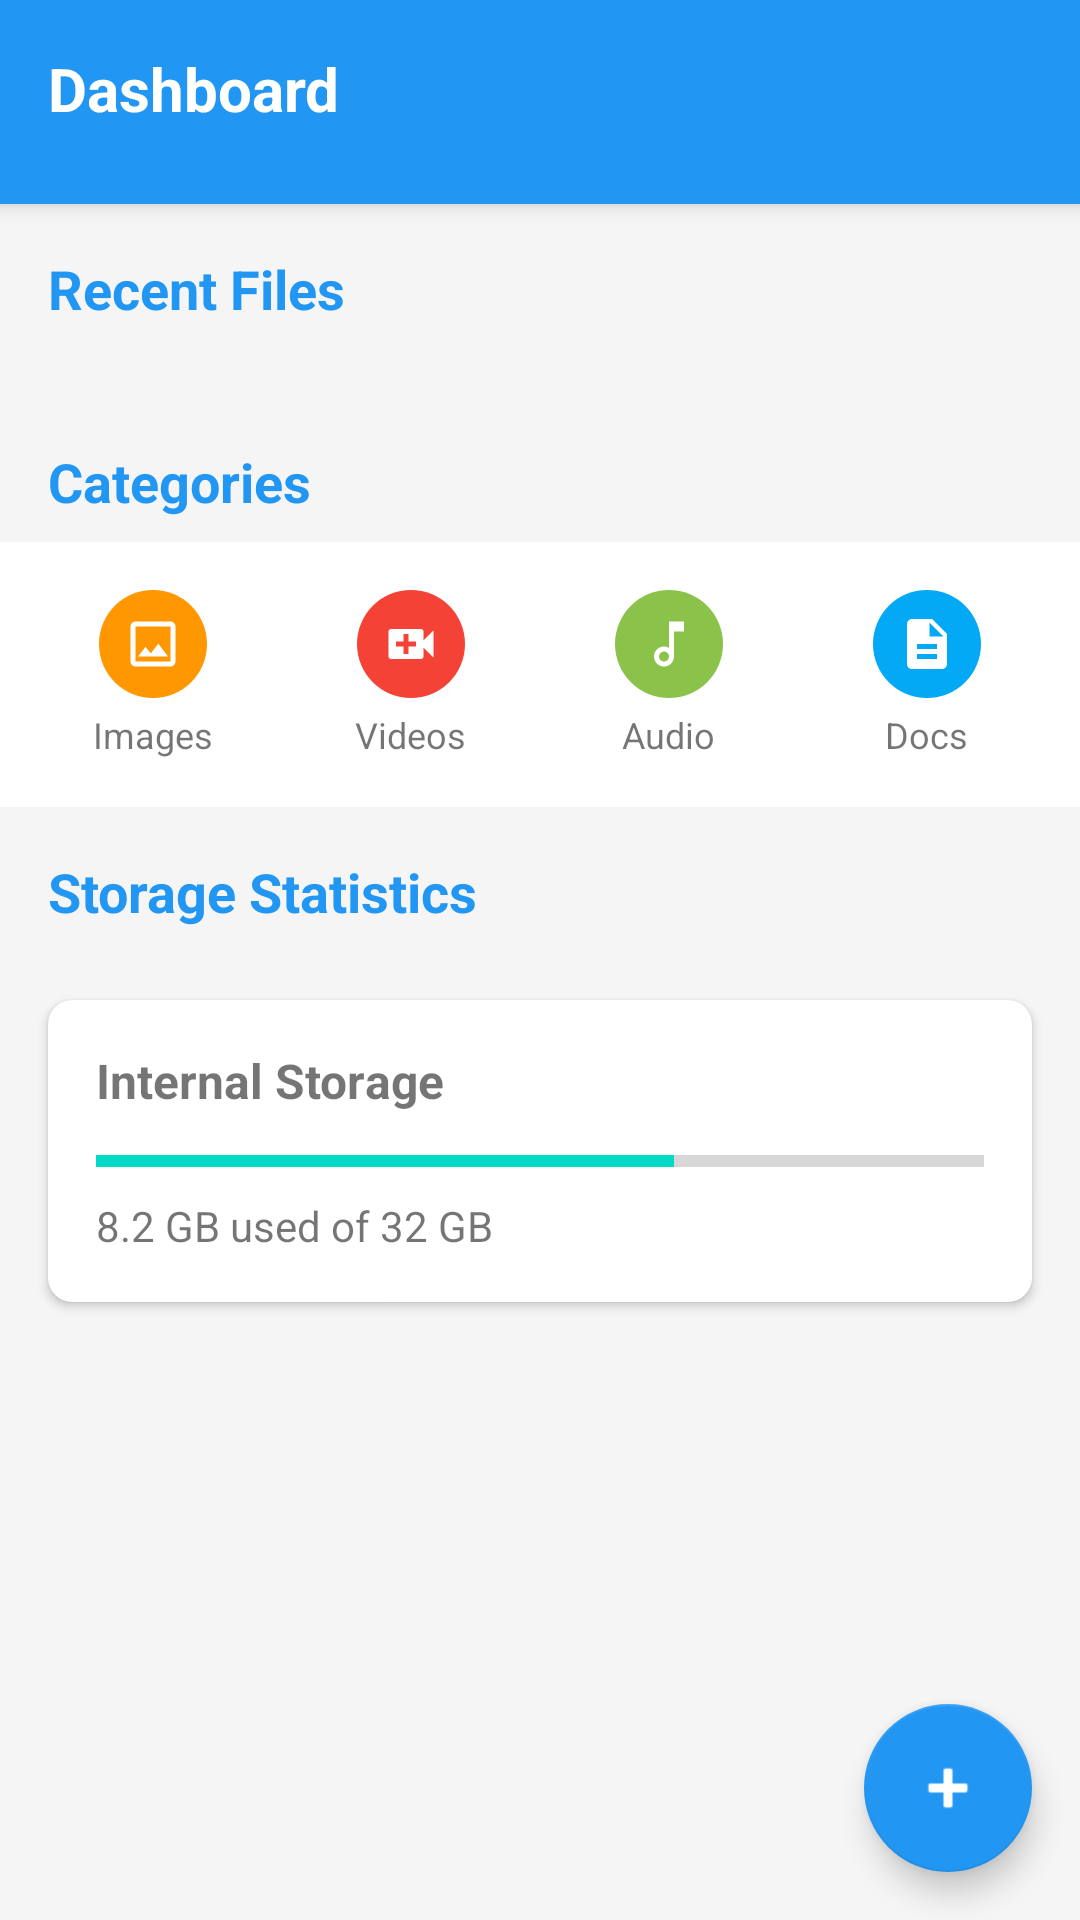

Here is an Android app screen rendered from its layout file. Give the layout XML and the strings, colors and styles it references.
<!-- AndroidManifest.xml: application theme Theme.FileZ -->
<!-- res/layout/fragment_dashboard.xml -->
<?xml version="1.0" encoding="utf-8"?>
<androidx.coordinatorlayout.widget.CoordinatorLayout xmlns:android="http://schemas.android.com/apk/res/android"
    xmlns:app="http://schemas.android.com/apk/res-auto"
    xmlns:tools="http://schemas.android.com/tools"
    android:layout_width="match_parent"
    android:layout_height="match_parent"
    android:background="@color/colorBackground"
    tools:context=".ui.dashboard.DashboardFragment">

    <com.google.android.material.appbar.AppBarLayout
        android:id="@+id/app_bar"
        android:layout_width="match_parent"
        android:layout_height="wrap_content"
        android:background="@color/colorPrimary"
        android:elevation="4dp">

        <androidx.constraintlayout.widget.ConstraintLayout
            style="@style/CustomHeader">

            <TextView
                android:id="@+id/tv_title"
                style="@style/CustomHeaderTitle"
                android:text="@string/title_dashboard"
                app:layout_constraintStart_toStartOf="parent"
                app:layout_constraintTop_toTopOf="parent" />

            <ImageButton
                android:id="@+id/btn_search"
                android:layout_width="36dp"
                android:layout_height="36dp"
                android:background="?attr/selectableItemBackgroundBorderless"
                android:contentDescription="Search"
                android:src="@drawable/ic_search"
                app:layout_constraintBottom_toBottomOf="parent"
                app:layout_constraintEnd_toEndOf="parent"
                app:layout_constraintTop_toTopOf="parent"
                app:tint="@android:color/white" />

        </androidx.constraintlayout.widget.ConstraintLayout>

    </com.google.android.material.appbar.AppBarLayout>

    <androidx.core.widget.NestedScrollView
        android:layout_width="match_parent"
        android:layout_height="match_parent"
        android:fillViewport="true"
        app:layout_behavior="@string/appbar_scrolling_view_behavior">

        <androidx.constraintlayout.widget.ConstraintLayout
            android:layout_width="match_parent"
            android:layout_height="match_parent">

            <TextView
                android:id="@+id/tv_recent_files_title"
                style="@style/SectionTitle"
                android:layout_width="match_parent"
                android:layout_height="wrap_content"
                android:text="Recent Files"
                app:layout_constraintTop_toTopOf="parent" />

            <androidx.recyclerview.widget.RecyclerView
                android:id="@+id/recycler_recent_files"
                android:layout_width="match_parent"
                android:layout_height="wrap_content"
                android:clipToPadding="false"
                android:padding="8dp"
                app:layoutManager="androidx.recyclerview.widget.LinearLayoutManager"
                app:layout_constraintTop_toBottomOf="@id/tv_recent_files_title" />

            <TextView
                android:id="@+id/tv_categories_title"
                style="@style/SectionTitle"
                android:layout_width="match_parent"
                android:layout_height="wrap_content"
                android:text="Categories"
                app:layout_constraintTop_toBottomOf="@id/recycler_recent_files" />

            <LinearLayout
                android:id="@+id/layout_categories"
                android:layout_width="match_parent"
                android:layout_height="wrap_content"
                android:background="@color/colorCardBackground"
                android:orientation="horizontal"
                android:padding="8dp"
                app:layout_constraintTop_toBottomOf="@id/tv_categories_title">

                <LinearLayout
                    android:id="@+id/category_images"
                    android:layout_width="0dp"
                    android:layout_height="wrap_content"
                    android:layout_weight="1"
                    android:gravity="center"
                    android:orientation="vertical"
                    android:padding="8dp">

                    <ImageView
                        android:layout_width="36dp"
                        android:layout_height="36dp"
                        android:background="@drawable/bg_category_images"
                        android:padding="8dp"
                        android:src="@drawable/ic_image_file"
                        app:tint="@android:color/white" />

                    <TextView
                        android:layout_width="wrap_content"
                        android:layout_height="wrap_content"
                        android:layout_marginTop="4dp"
                        android:text="Images"
                        android:textSize="12sp" />
                </LinearLayout>

                <LinearLayout
                    android:id="@+id/category_videos"
                    android:layout_width="0dp"
                    android:layout_height="wrap_content"
                    android:layout_weight="1"
                    android:gravity="center"
                    android:orientation="vertical"
                    android:padding="8dp">

                    <ImageView
                        android:layout_width="36dp"
                        android:layout_height="36dp"
                        android:background="@drawable/bg_category_videos"
                        android:padding="8dp"
                        android:src="@drawable/ic_video_file"
                        app:tint="@android:color/white" />

                    <TextView
                        android:layout_width="wrap_content"
                        android:layout_height="wrap_content"
                        android:layout_marginTop="4dp"
                        android:text="Videos"
                        android:textSize="12sp" />
                </LinearLayout>

                <LinearLayout
                    android:id="@+id/category_audio"
                    android:layout_width="0dp"
                    android:layout_height="wrap_content"
                    android:layout_weight="1"
                    android:gravity="center"
                    android:orientation="vertical"
                    android:padding="8dp">

                    <ImageView
                        android:layout_width="36dp"
                        android:layout_height="36dp"
                        android:background="@drawable/bg_category_audio"
                        android:padding="8dp"
                        android:src="@drawable/ic_audio_file"
                        app:tint="@android:color/white" />

                    <TextView
                        android:layout_width="wrap_content"
                        android:layout_height="wrap_content"
                        android:layout_marginTop="4dp"
                        android:text="Audio"
                        android:textSize="12sp" />
                </LinearLayout>

                <LinearLayout
                    android:id="@+id/category_docs"
                    android:layout_width="0dp"
                    android:layout_height="wrap_content"
                    android:layout_weight="1"
                    android:gravity="center"
                    android:orientation="vertical"
                    android:padding="8dp">

                    <ImageView
                        android:layout_width="36dp"
                        android:layout_height="36dp"
                        android:background="@drawable/bg_category_docs"
                        android:padding="8dp"
                        android:src="@drawable/ic_document_file"
                        app:tint="@android:color/white" />

                    <TextView
                        android:layout_width="wrap_content"
                        android:layout_height="wrap_content"
                        android:layout_marginTop="4dp"
                        android:text="Docs"
                        android:textSize="12sp" />
                </LinearLayout>
            </LinearLayout>

            <TextView
                android:id="@+id/tv_stats_title"
                style="@style/SectionTitle"
                android:layout_width="match_parent"
                android:layout_height="wrap_content"
                android:text="Storage Statistics"
                app:layout_constraintTop_toBottomOf="@id/layout_categories" />

            <androidx.cardview.widget.CardView
                android:layout_width="match_parent"
                android:layout_height="wrap_content"
                android:layout_margin="16dp"
                app:cardCornerRadius="8dp"
                app:cardElevation="2dp"
                app:layout_constraintTop_toBottomOf="@id/tv_stats_title">

                <LinearLayout
                    android:layout_width="match_parent"
                    android:layout_height="wrap_content"
                    android:orientation="vertical"
                    android:padding="16dp">

                    <TextView
                        android:id="@+id/tv_storage_info"
                        android:layout_width="match_parent"
                        android:layout_height="wrap_content"
                        android:text="Internal Storage"
                        android:textSize="16sp"
                        android:textStyle="bold" />

                    <ProgressBar
                        android:id="@+id/progress_storage"
                        style="?android:attr/progressBarStyleHorizontal"
                        android:layout_width="match_parent"
                        android:layout_height="wrap_content"
                        android:layout_marginTop="8dp"
                        android:progress="65" />

                    <TextView
                        android:id="@+id/tv_storage_details"
                        android:layout_width="match_parent"
                        android:layout_height="wrap_content"
                        android:layout_marginTop="4dp"
                        android:textSize="14sp"
                        android:text="8.2 GB used of 32 GB" />
                </LinearLayout>
            </androidx.cardview.widget.CardView>

        </androidx.constraintlayout.widget.ConstraintLayout>
    </androidx.core.widget.NestedScrollView>

    <com.google.android.material.floatingactionbutton.FloatingActionButton
        android:id="@+id/fab_add"
        android:layout_width="wrap_content"
        android:layout_height="wrap_content"
        android:layout_gravity="bottom|end"
        android:layout_margin="16dp"
        android:contentDescription="Add"
        android:src="@android:drawable/ic_input_add"
        app:backgroundTint="@color/colorPrimary"
        app:tint="@android:color/white" />

</androidx.coordinatorlayout.widget.CoordinatorLayout>
<!-- resources referenced by this layout -->
<resources>
  <color name="colorBackground">#F5F5F5</color>
  <color name="colorCardBackground">#FFFFFF</color>
  <color name="colorPrimary">#2196F3</color>
  <!-- drawable bg_category_audio (drawable) -->
  <?xml version="1.0" encoding="utf-8"?>
  <shape xmlns:android="http://schemas.android.com/apk/res/android"
      android:shape="oval">
      <solid android:color="@color/colorAudioFile" />
  </shape>
  <!-- drawable bg_category_docs (drawable) -->
  <?xml version="1.0" encoding="utf-8"?>
  <shape xmlns:android="http://schemas.android.com/apk/res/android"
      android:shape="oval">
      <solid android:color="@color/colorDocumentFile" />
  </shape>
  <!-- drawable bg_category_images (drawable) -->
  <?xml version="1.0" encoding="utf-8"?>
  <shape xmlns:android="http://schemas.android.com/apk/res/android"
      android:shape="oval">
      <solid android:color="@color/colorImageFile" />
  </shape>
  <!-- drawable bg_category_videos (drawable) -->
  <?xml version="1.0" encoding="utf-8"?>
  <shape xmlns:android="http://schemas.android.com/apk/res/android"
      android:shape="oval">
      <solid android:color="@color/colorVideoFile" />
  </shape>
  <!-- drawable ic_audio_file (drawable) -->
  <?xml version="1.0" encoding="utf-8"?>
  <vector xmlns:android="http://schemas.android.com/apk/res/android"
      android:width="24dp"
      android:height="24dp"
      android:viewportWidth="24"
      android:viewportHeight="24"
      android:tint="@color/colorAudioFile">
      <path
          android:fillColor="@android:color/white"
          android:pathData="M12,3v10.55c-0.59,-0.34 -1.27,-0.55 -2,-0.55 -2.21,0 -4,1.79 -4,4s1.79,4 4,4 4,-1.79 4,-4V7h4V3h-6zM10,19c-1.1,0 -2,-0.9 -2,-2s0.9,-2 2,-2 2,0.9 2,2 -0.9,2 -2,2z"/>
  </vector>
  <!-- drawable ic_video_file (drawable) -->
  <?xml version="1.0" encoding="utf-8"?>
  <vector xmlns:android="http://schemas.android.com/apk/res/android"
      android:width="24dp"
      android:height="24dp"
      android:viewportWidth="24"
      android:viewportHeight="24"
      android:tint="@color/colorVideoFile">
      <path
          android:fillColor="@android:color/white"
          android:pathData="M17,10.5V7c0,-0.55 -0.45,-1 -1,-1H4c-0.55,0 -1,0.45 -1,1v10c0,0.55 0.45,1 1,1h12c0.55,0 1,-0.45 1,-1v-3.5l4,4v-11l-4,4zM14,13h-3v3H9v-3H6v-2h3V8h2v3h3v2z"/>
  </vector>
  <string name="title_dashboard">Dashboard</string>
  <style name="CustomHeader">
          <item name="android:layout_width">match_parent</item>
          <item name="android:layout_height">wrap_content</item>
          <item name="android:background">@color/colorPrimary</item>
          <item name="android:elevation">4dp</item>
          <item name="android:padding">16dp</item>
      </style>
  <style name="CustomHeaderTitle">
          <item name="android:layout_width">wrap_content</item>
          <item name="android:layout_height">wrap_content</item>
          <item name="android:textColor">@android:color/white</item>
          <item name="android:textSize">20sp</item>
          <item name="android:textStyle">bold</item>
      </style>
  <style name="SectionTitle">
          <item name="android:textSize">18sp</item>
          <item name="android:textStyle">bold</item>
          <item name="android:textColor">@color/colorPrimary</item>
          <item name="android:paddingStart">16dp</item>
          <item name="android:paddingEnd">16dp</item>
          <item name="android:paddingTop">16dp</item>
          <item name="android:paddingBottom">8dp</item>
      </style>
  <color name="colorAudioFile">#8BC34A</color>
  <color name="colorDocumentFile">#03A9F4</color>
  <color name="colorImageFile">#FF9800</color>
  <color name="colorVideoFile">#F44336</color>
  <color name="purple_500">#FF6200EE</color>
  <color name="purple_700">#FF3700B3</color>
  <color name="white">#FFFFFFFF</color>
  <color name="teal_200">#FF03DAC5</color>
  <color name="teal_700">#FF018786</color>
  <color name="black">#FF000000</color>
</resources>
